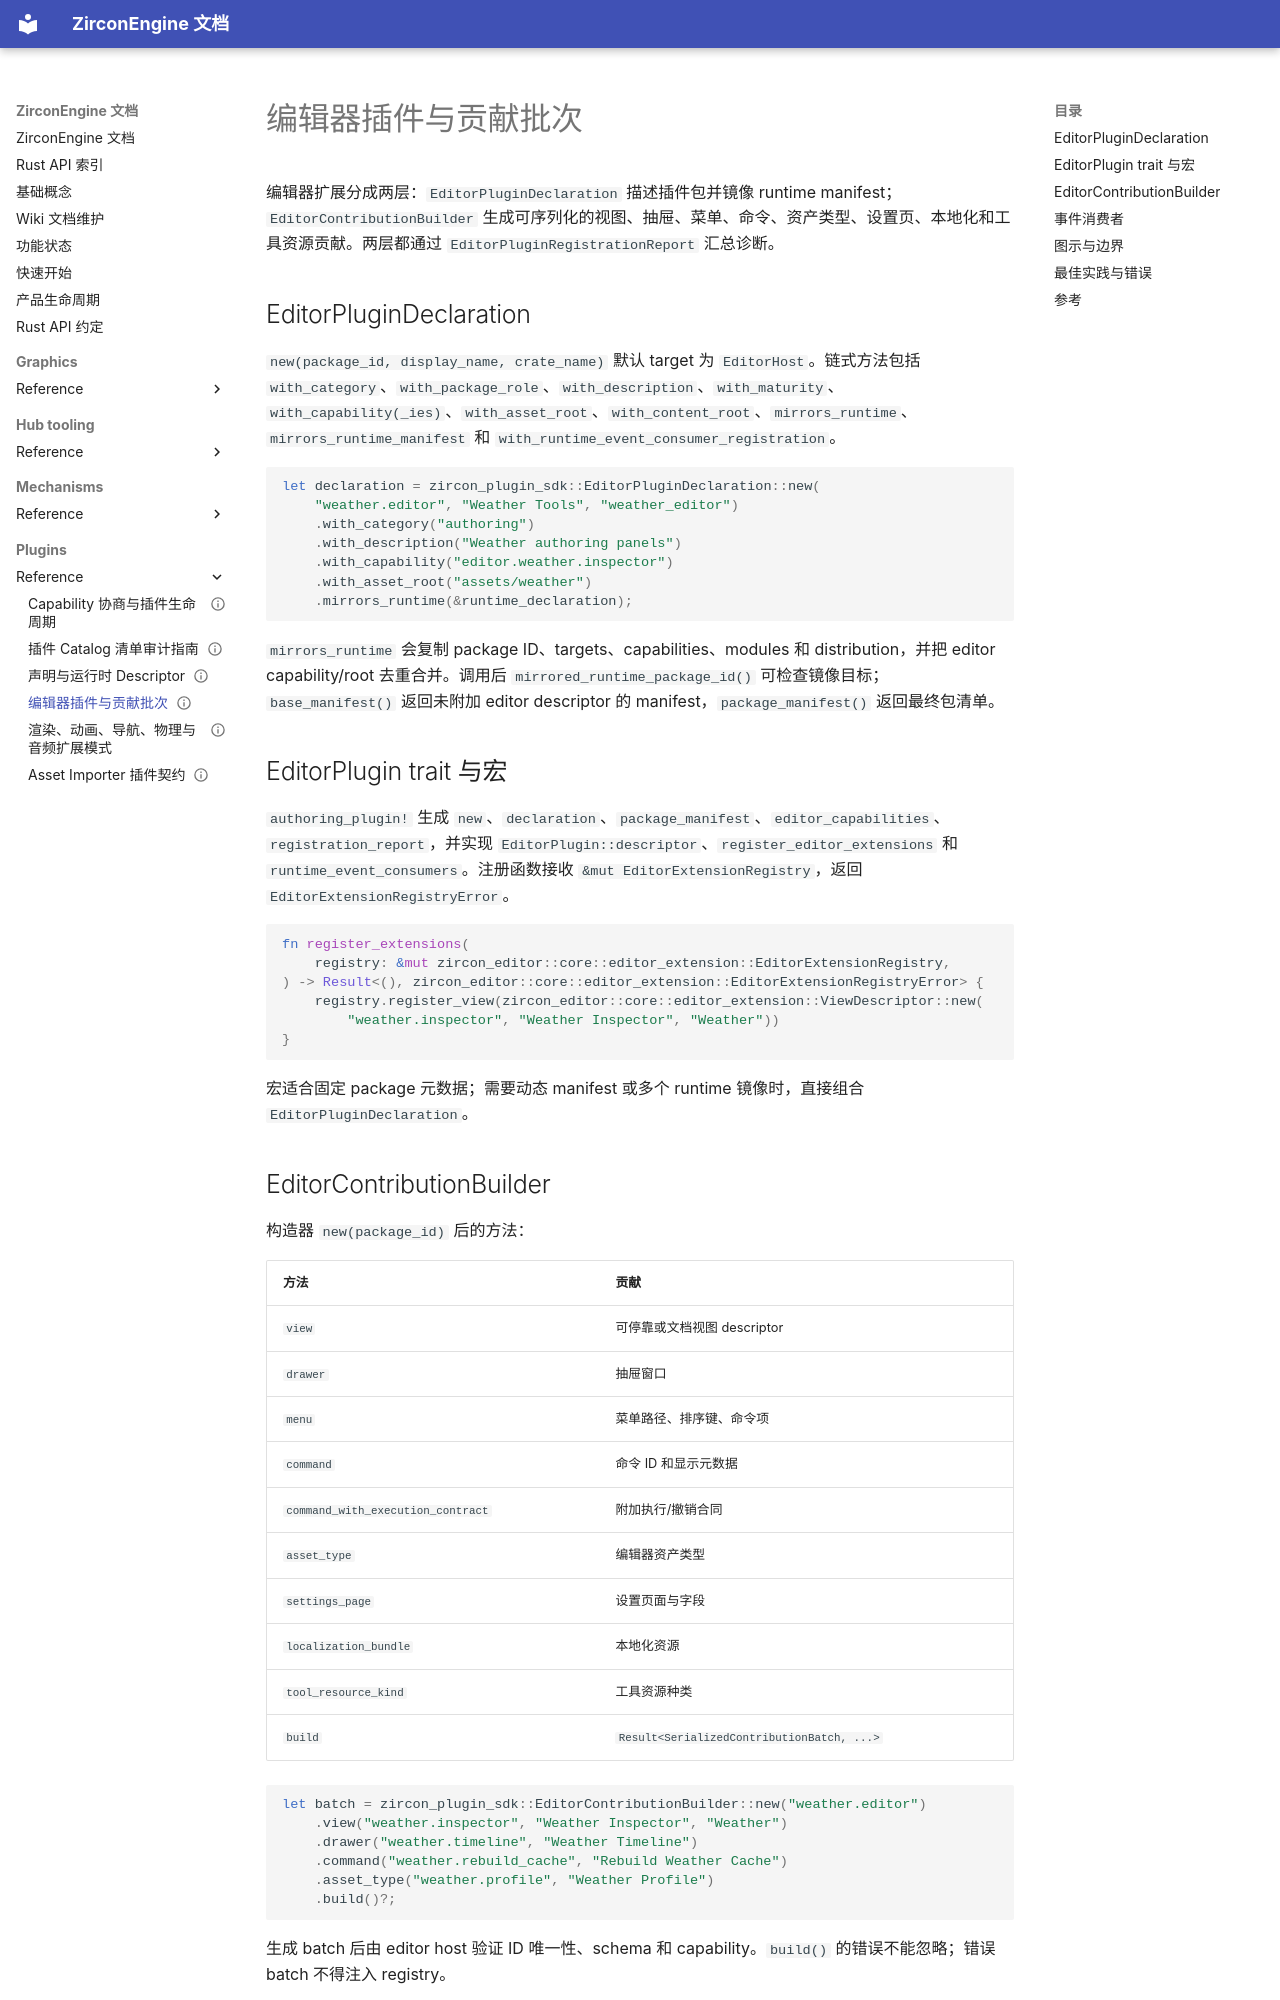

repository: He-Jiahui/ZirconEngine · page: plugins/reference/editor-contributions/index.html · generator: mkdocs

---
related_code:
  - zircon_plugins/plugin_sdk/src/editor.rs
  - zircon_plugins/plugin_sdk/src/editor_contribution.rs
implementation_files:
  - zircon_plugins/plugin_sdk/src/editor.rs
  - zircon_plugins/plugin_sdk/src/editor_contribution.rs
plan_sources:
  - user: 2026-09-09 插件公开接口完整参考
tests:
  - zircon_plugins/plugin_sdk/src/editor.rs
  - zircon_editor/tests/integration_contracts
doc_type: api-reference
title: 编辑器插件与贡献批次
status: source-audited
---

# 编辑器插件与贡献批次

编辑器扩展分成两层：`EditorPluginDeclaration` 描述插件包并镜像 runtime manifest；`EditorContributionBuilder` 生成可序列化的视图、抽屉、菜单、命令、资产类型、设置页、本地化和工具资源贡献。两层都通过 `EditorPluginRegistrationReport` 汇总诊断。

## EditorPluginDeclaration

`new(package_id, display_name, crate_name)` 默认 target 为 `EditorHost`。链式方法包括 `with_category`、`with_package_role`、`with_description`、`with_maturity`、`with_capability(_ies)`、`with_asset_root`、`with_content_root`、`mirrors_runtime`、`mirrors_runtime_manifest` 和 `with_runtime_event_consumer_registration`。

```rust
let declaration = zircon_plugin_sdk::EditorPluginDeclaration::new(
    "weather.editor", "Weather Tools", "weather_editor")
    .with_category("authoring")
    .with_description("Weather authoring panels")
    .with_capability("editor.weather.inspector")
    .with_asset_root("assets/weather")
    .mirrors_runtime(&runtime_declaration);
```

`mirrors_runtime` 会复制 package ID、targets、capabilities、modules 和 distribution，并把 editor capability/root 去重合并。调用后 `mirrored_runtime_package_id()` 可检查镜像目标；`base_manifest()` 返回未附加 editor descriptor 的 manifest，`package_manifest()` 返回最终包清单。

## EditorPlugin trait 与宏

`authoring_plugin!` 生成 `new`、`declaration`、`package_manifest`、`editor_capabilities`、`registration_report`，并实现 `EditorPlugin::descriptor`、`register_editor_extensions` 和 `runtime_event_consumers`。注册函数接收 `&mut EditorExtensionRegistry`，返回 `EditorExtensionRegistryError`。

```rust
fn register_extensions(
    registry: &mut zircon_editor::core::editor_extension::EditorExtensionRegistry,
) -> Result<(), zircon_editor::core::editor_extension::EditorExtensionRegistryError> {
    registry.register_view(zircon_editor::core::editor_extension::ViewDescriptor::new(
        "weather.inspector", "Weather Inspector", "Weather"))
}
```

宏适合固定 package 元数据；需要动态 manifest 或多个 runtime 镜像时，直接组合 `EditorPluginDeclaration`。
